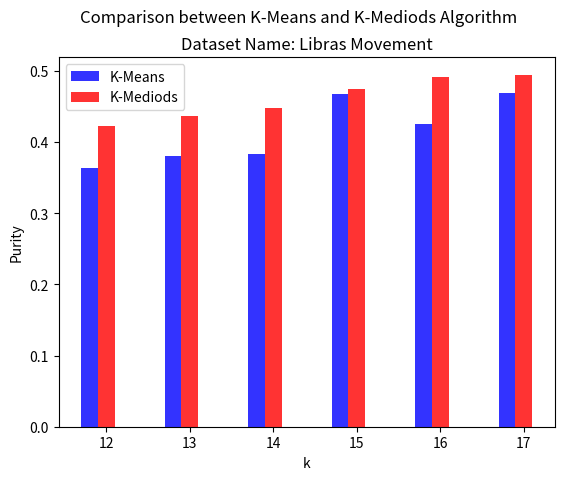

Python code for this plot:
from matplotlib import pyplot as plt
import numpy as np


###tobechanged
x = [12,13,14,15,16,17]
KMeans = [0.3638888889,
0.3805555556,
0.3833333333,
0.4666666667,
0.425,
0.4694444444]
KMediods = [0.4222222222,
0.4361111111,
0.4472222222,
0.475,
0.4916666667,
0.4944444444
]
plt_title = "Dataset Name: Libras Movement"

n_groups = len(x)
fig,ax = plt.subplots()
index = np.arange(n_groups)
bar_width = 0.2
opacity = 0.8

X = KMeans
Y = KMediods
measure_name = 'Purity'
file_name = 'purity_comparison.png'

rects1 = plt.bar(index, X,bar_width,
alpha=opacity,
color='b',
label='K-Means')

rects2 = plt.bar(index+bar_width, Y,bar_width,
alpha=opacity,
color='r',
label='K-Mediods')

plt.xlabel('k')
plt.ylabel(measure_name)
plt.suptitle('Comparison between K-Means and K-Mediods Algorithm\n')
plt.title(plt_title)

plt.xticks(index+bar_width,tuple(x))
# plt.yticks(index+bar_width,tuple(x))
plt.legend(loc='upper left')

# plt.yscale('log',basey=2)

# plt.tight_layout()
plt.savefig(file_name,dpi=600)


plt.show()
